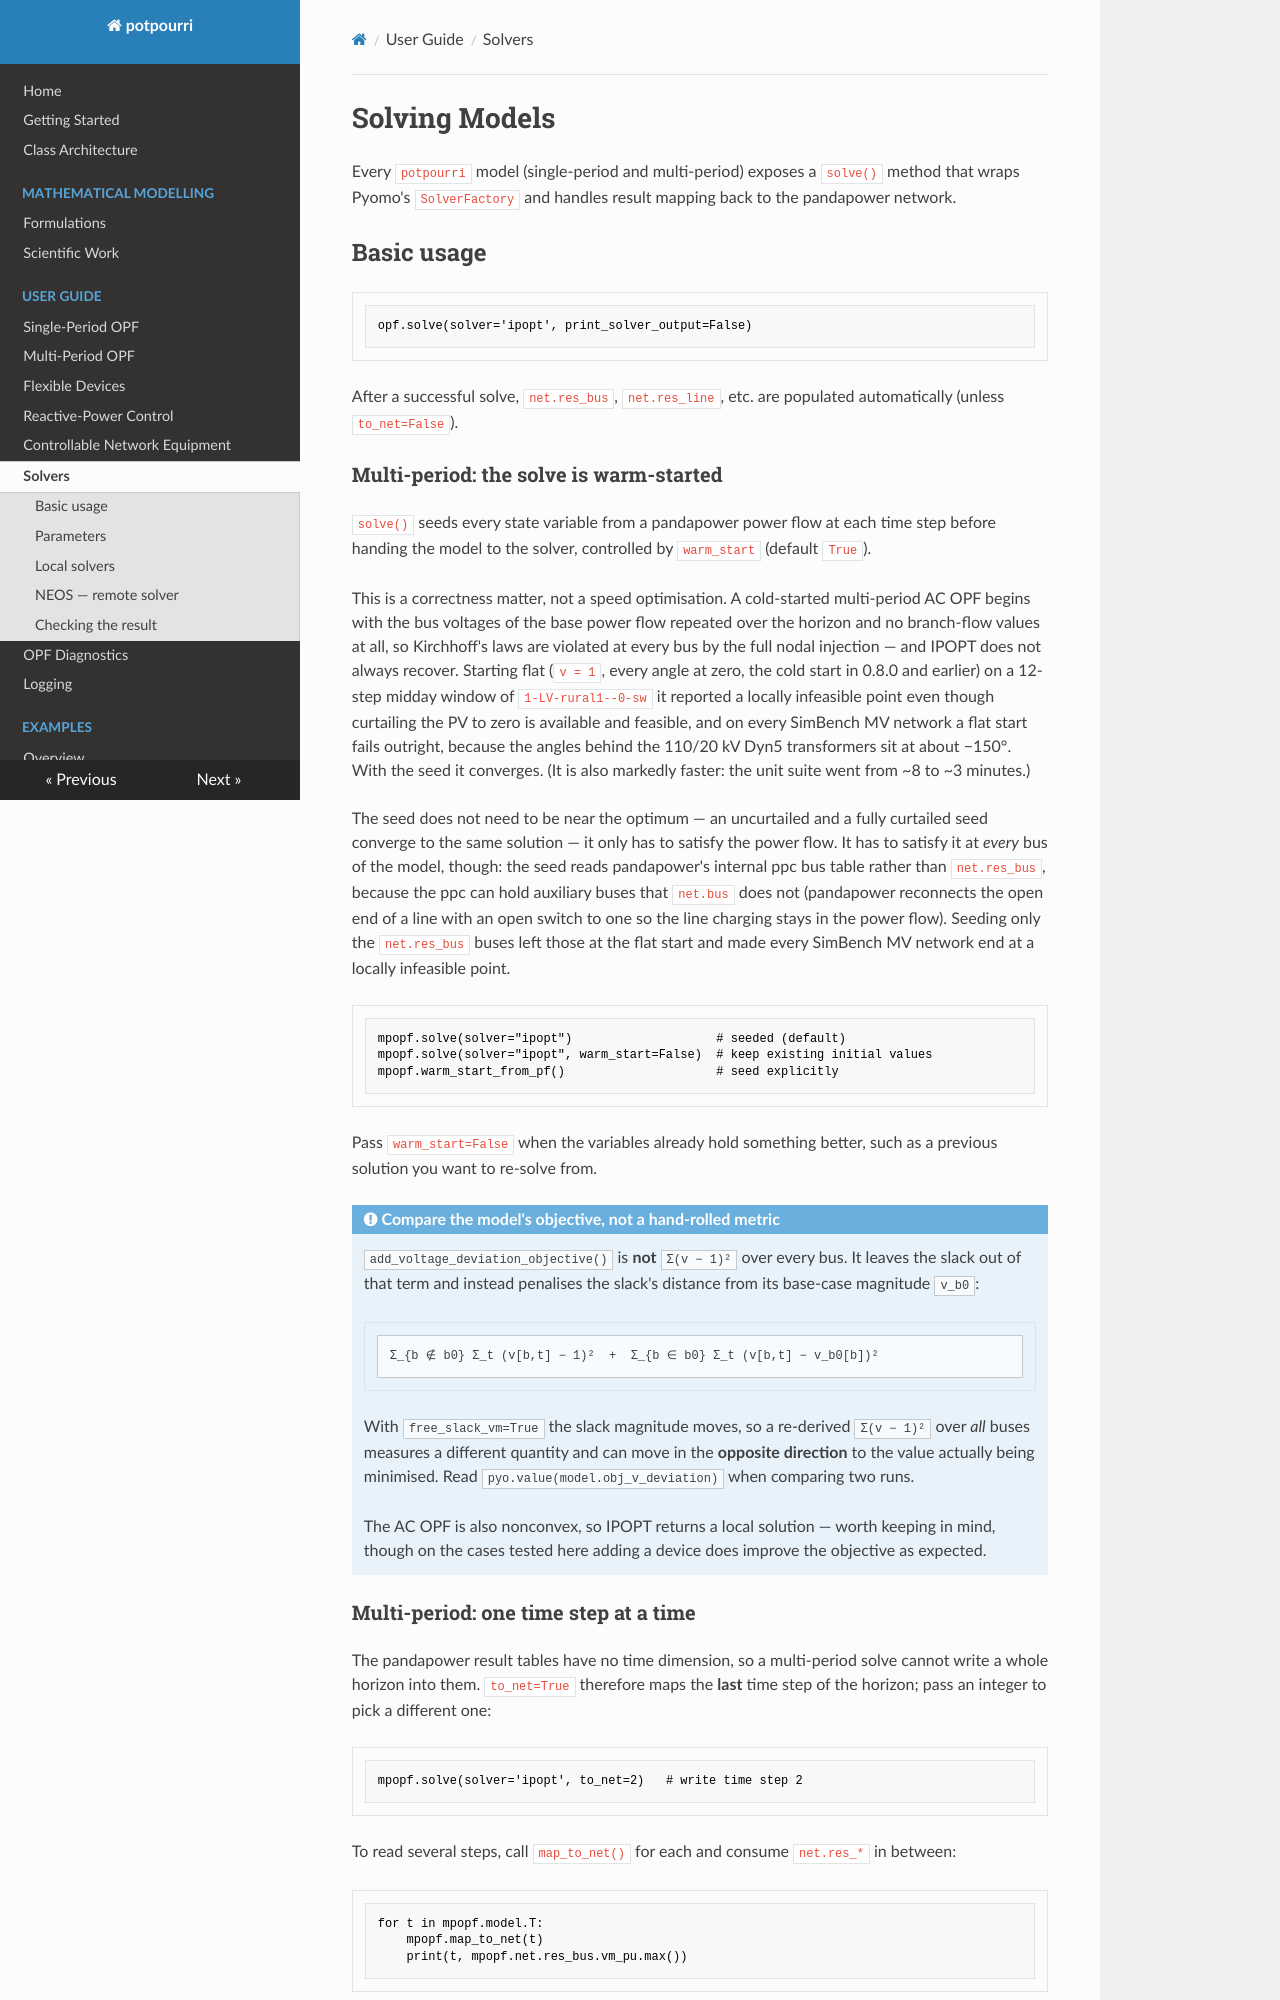

repository: RWTH-IAEW/opf-potpourri · page: user-guide/solvers/index.html · generator: mkdocs

# Solving Models

Every `potpourri` model (single-period and multi-period) exposes a `solve()` method that wraps Pyomo's `SolverFactory` and handles result mapping back to the pandapower network.

## Basic usage

```python
opf.solve(solver='ipopt', print_solver_output=False)
```

After a successful solve, `net.res_bus`, `net.res_line`, etc. are populated automatically (unless `to_net=False`).

### Multi-period: the solve is warm-started

`solve()` seeds every state variable from a pandapower power flow at each time
step before handing the model to the solver, controlled by `warm_start` (default
`True`).

This is a correctness matter, not a speed optimisation. A cold-started
multi-period AC OPF begins with the bus voltages of the base power flow repeated
over the horizon and no branch-flow values at all, so Kirchhoff's laws are
violated at every bus by the full nodal injection — and IPOPT does not always
recover. Starting flat (`v = 1`, every angle at zero, the cold start in 0.8.0
and earlier) on a 12-step midday window of `1-LV-rural1--0-sw` it reported a
locally infeasible point even though curtailing the PV to zero is available and
feasible, and on every SimBench MV network a flat start fails outright, because
the angles behind the 110/20 kV Dyn5 transformers sit at about −150°. With the
seed it converges. (It is also markedly faster: the unit suite went from ~8 to
~3 minutes.)

The seed does not need to be near the optimum — an uncurtailed and a fully
curtailed seed converge to the same solution — it only has to satisfy the power
flow. It has to satisfy it at *every* bus of the model, though: the seed reads
pandapower's internal ppc bus table rather than `net.res_bus`, because the ppc
can hold auxiliary buses that `net.bus` does not (pandapower reconnects the open
end of a line with an open switch to one so the line charging stays in the
power flow). Seeding only the `net.res_bus` buses left those at the flat start
and made every SimBench MV network end at a locally infeasible point.

```python
mpopf.solve(solver="ipopt")                    # seeded (default)
mpopf.solve(solver="ipopt", warm_start=False)  # keep existing initial values
mpopf.warm_start_from_pf()                     # seed explicitly
```

Pass `warm_start=False` when the variables already hold something better, such
as a previous solution you want to re-solve from.

!!! note "Compare the model's objective, not a hand-rolled metric"

    `add_voltage_deviation_objective()` is **not** `Σ(v − 1)²` over every bus.
    It leaves the slack out of that term and instead penalises the slack's
    distance from its base-case magnitude `v_b0`:

    ```
    Σ_{b ∉ b0} Σ_t (v[b,t] − 1)²  +  Σ_{b ∈ b0} Σ_t (v[b,t] − v_b0[b])²
    ```

    With `free_slack_vm=True` the slack magnitude moves, so a re-derived
    `Σ(v − 1)²` over *all* buses measures a different quantity and can move in
    the **opposite direction** to the value actually being minimised. Read
    `pyo.value(model.obj_v_deviation)` when comparing two runs.

    The AC OPF is also nonconvex, so IPOPT returns a local solution — worth
    keeping in mind, though on the cases tested here adding a device does
    improve the objective as expected.
